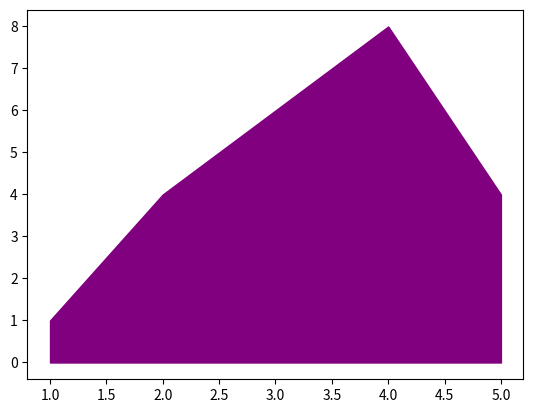

Reproduce this figure in Python. (Note: this script raises an exception after producing the figure.)
# Program to demonstrate area plots and how to create them with Matplotlib.

# Importing libraries
import numpy as np
import matplotlib.pyplot as plt

# Create data
x = range(1, 6)
y = [1, 4, 6, 8, 4]

# Area plot
plt.fill_between(x, y, color="purple")

# Display plot
plt.show()



histogram 

# Generate random data for the histogram
data = np.random.randn(1000)

# Plotting a basic histogram
plt.hist(data, bins=30, color="skyblue", edgecolor="black")

# Adding labels and titles
plt.xlabel("Values")
plt.ylabel("Frequency")
plt.title("Basic Histogram")

# Display the plot
plt.show()
